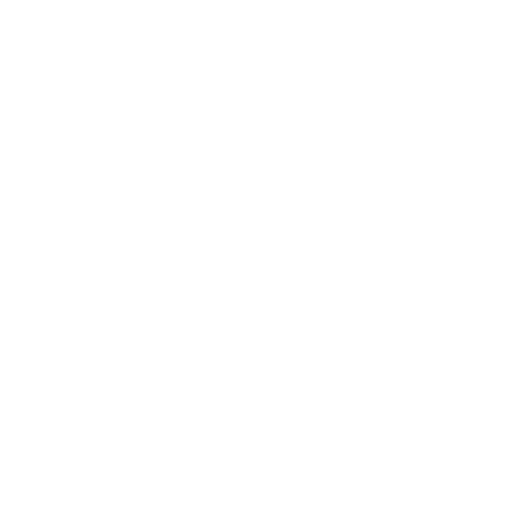
t = 0.00 s
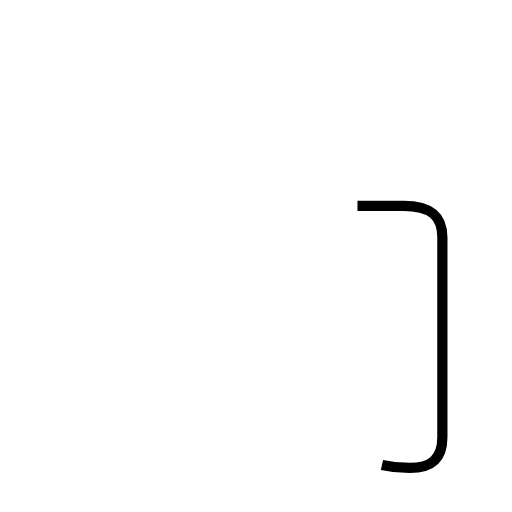
t = 1.12 s
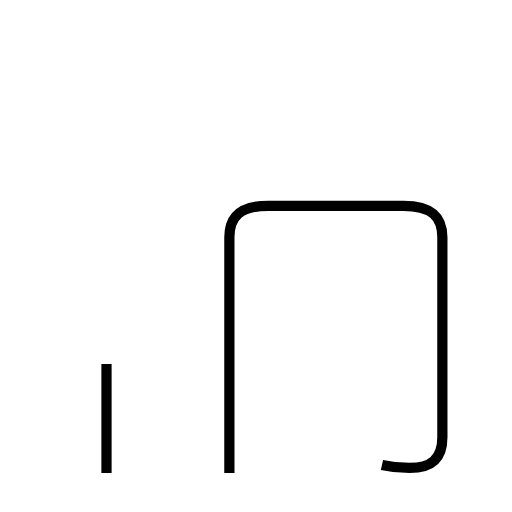
t = 2.56 s
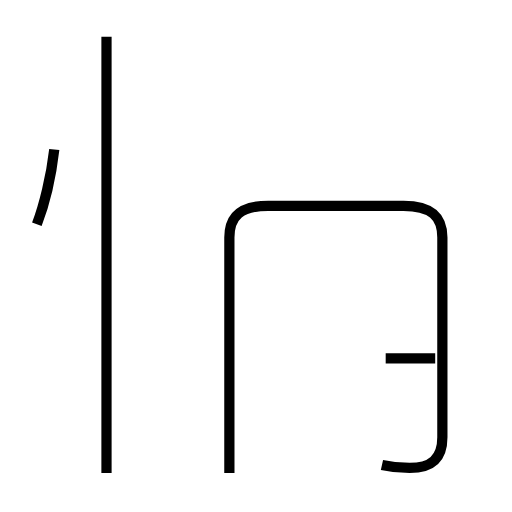
t = 3.89 s
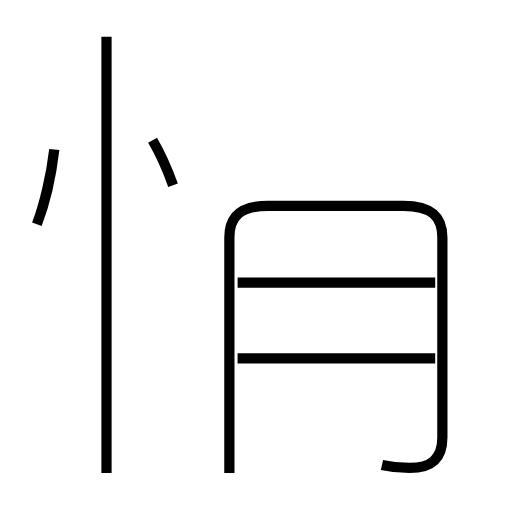
t = 5.05 s
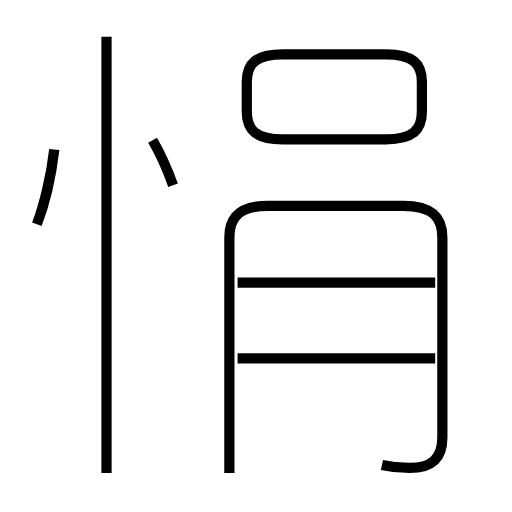
t = 6.44 s

The animated SVG that drew these frames (rendered in a browser with its animation timeline set to each time). Animation: 7 SMIL elements (animate=7); one cycle of 6.44 s.

<?xml version='1.0' encoding='utf-8'?>
<svg viewBox="0.0 -6.0 50.0 50.0" version="1.1" xmlns="http://www.w3.org/2000/svg"><rect x="-1000" y="-1000" width="2000" height="2000" stroke="white" fill="white" /><g style="fill:none;stroke:#000000;stroke-width:1"><path d="M 37.3 1.4 C 38.2 1.6 39.1 1.7 40.0 1.7 C 42.1 1.7 43.2 0.8 43.2 -1.3 L 43.2 -20.8 C 43.2 -22.9 42.1 -23.9 39.4 -23.9 L 26.2 -23.9 C 23.5 -23.9 22.4 -22.9 22.4 -20.8 L 22.4 2.2 " transform="translate(0.0 38.0)" stroke-dasharray="74.7856332229944" stroke-dashoffset="74.7856332229944"><animate attributeName="stroke-dashoffset" from="74.7856332229944" to="0" dur="2.2435689966898322s" begin="0s" fill="freeze" /></path><path d="M 10.4 2.2 L 10.4 -40.4 " transform="translate(0.0 38.0)" stroke-dasharray="42.6" stroke-dashoffset="42.6"><animate attributeName="stroke-dashoffset" from="42.6" to="0" dur="1.278s" begin="2.2435689966898322s" fill="freeze" /></path><path d="M 3.6 -22.1 C 4.3 -23.9 5.0 -26.8 5.3 -29.4 " transform="translate(0.0 38.0)" stroke-dasharray="7.512443485992147" stroke-dashoffset="7.512443485992147"><animate attributeName="stroke-dashoffset" from="7.512443485992147" to="0" dur="0.2253733045797644s" begin="3.5215689966898323s" fill="freeze" /></path><path d="M 42.5 -9.0 L 23.2 -9.0 " transform="translate(0.0 38.0)" stroke-dasharray="19.3" stroke-dashoffset="19.3"><animate attributeName="stroke-dashoffset" from="19.3" to="0" dur="0.579s" begin="3.7469423012695966s" fill="freeze" /></path><path d="M 16.9 -25.9 C 16.4 -27.3 15.6 -29.1 14.9 -30.3 " transform="translate(0.0 38.0)" stroke-dasharray="4.8389456722596575" stroke-dashoffset="4.8389456722596575"><animate attributeName="stroke-dashoffset" from="4.8389456722596575" to="0" dur="0.14516837016778972s" begin="4.325942301269596s" fill="freeze" /></path><path d="M 42.5 -16.4 L 23.2 -16.4 " transform="translate(0.0 38.0)" stroke-dasharray="19.3" stroke-dashoffset="19.3"><animate attributeName="stroke-dashoffset" from="19.3" to="0" dur="0.579s" begin="4.471110671437386s" fill="freeze" /></path><path d="M 27.6 -30.4 L 37.7 -30.4 C 40.3 -30.4 41.2 -31.3 41.2 -33.1 L 41.2 -36.0 C 41.2 -37.8 40.3 -38.7 37.7 -38.7 L 27.6 -38.7 C 25.0 -38.7 24.1 -37.8 24.1 -36.0 L 24.1 -33.1 C 24.1 -31.3 25.0 -30.4 27.6 -30.4 Z" transform="translate(0.0 38.0)" stroke-dasharray="46.422875270169456" stroke-dashoffset="46.422875270169456"><animate attributeName="stroke-dashoffset" from="46.422875270169456" to="0" dur="1.3926862581050836s" begin="5.050110671437386s" fill="freeze" /></path></g></svg>
